Run: headless pygame with SDL's dummy video driver; simulated clock (each Clock.tick advances the game by its frame time, no real sleeping); random seed 0; keys injected as events and as key.get_pressed() state; no mouse input.
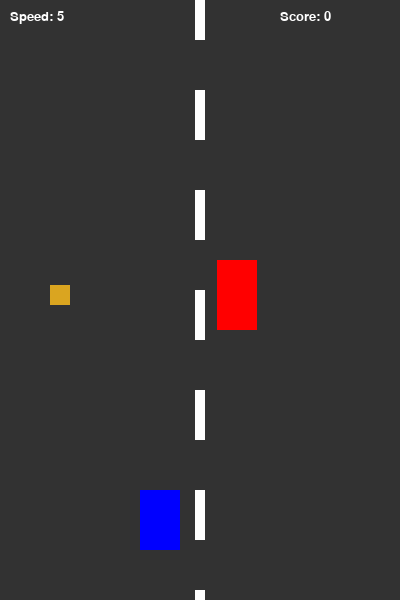
Frame 1 of 4 · flips 1–60 · no input
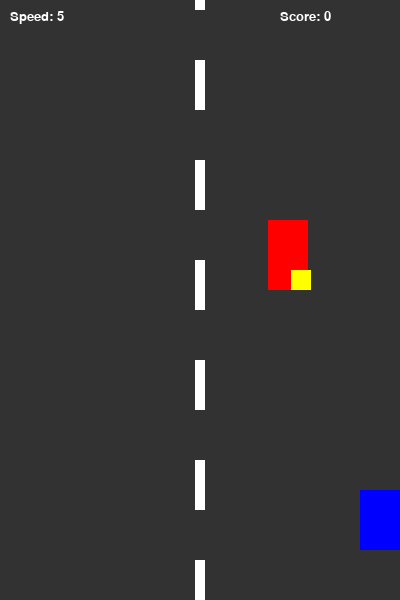
Frame 2 of 4 · flips 61–180 · tapped SPACE, RETURN · held RIGHT (→), D
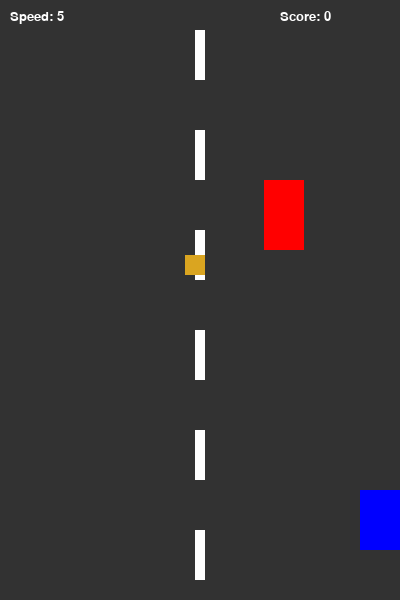
Frame 3 of 4 · flips 181–300 · held DOWN (↓), S
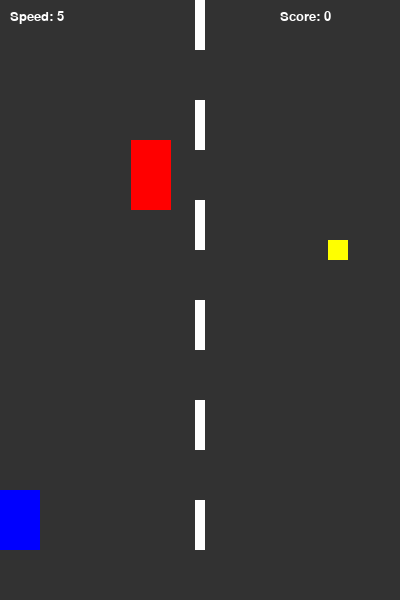
Frame 4 of 4 · flips 301–420 · held LEFT (←), A, UP (↑), W

The pygame program that drew these frames:

import pygame
import random

# Initialize Pygame
pygame.init()

# Constants
SCREEN_WIDTH = 400
SCREEN_HEIGHT = 600
SPEED = 5
SCORE = 0  # Total weight earned
COINS_COLLECTED = 0 # Count of coins earned
N = 5 # Increase speed every N coins collected

# Colors
WHITE = (255, 255, 255)
YELLOW = (255, 255, 0)
GOLD = (218, 165, 32) # Color for heavier coins
RED = (255, 0, 0)
GRAY = (50, 50, 50)

# Create Screen
screen = pygame.display.set_mode((SCREEN_WIDTH, SCREEN_HEIGHT))
font = pygame.font.SysFont("Verdana", 20)
clock = pygame.time.Clock()

class Enemy(pygame.sprite.Sprite):
    def __init__(self):
        super().__init__()
        self.image = pygame.Surface((40, 70))
        self.image.fill(RED)
        self.rect = self.image.get_rect()
        self.rect.center = (random.randint(40, SCREEN_WIDTH - 40), 0)

    def move(self):
        # Enemy speed is controlled by the global SPEED variable
        self.rect.move_ip(0, SPEED)
        if (self.rect.top > 600):
            self.rect.top = 0
            self.rect.center = (random.randint(40, SCREEN_WIDTH - 40), 0)

class Coin(pygame.sprite.Sprite):
    def __init__(self):
        super().__init__()
        # TASK 1: Randomly generating coins with different weights
        self.weight = random.randint(1, 5) 
        self.image = pygame.Surface((20, 20))
        
        # Visual feedback: heavier coins are darker/gold
        if self.weight > 3:
            self.image.fill(GOLD)
        else:
            self.image.fill(YELLOW)
            
        self.rect = self.image.get_rect()
        self.rect.center = (random.randint(40, SCREEN_WIDTH - 40), 0)

    def move(self):
        self.rect.move_ip(0, SPEED)
        if (self.rect.top > 600):
            self.kill() # Remove coin if it goes off screen

class Player(pygame.sprite.Sprite):
    def __init__(self):
        super().__init__()
        self.image = pygame.Surface((40, 60))
        self.image.fill((0, 0, 255))
        self.rect = self.image.get_rect()
        self.rect.center = (160, 520)

    def move(self):
        pressed_keys = pygame.key.get_pressed()
        if self.rect.left > 0:
            if pressed_keys[pygame.K_LEFT]:
                self.rect.move_ip(-5, 0)
        if self.rect.right < SCREEN_WIDTH:
            if pressed_keys[pygame.K_RIGHT]:
                self.rect.move_ip(5, 0)

# Setup Groups
P1 = Player()
E1 = Enemy()

enemies = pygame.sprite.Group()
enemies.add(E1)

coins_group = pygame.sprite.Group()

all_sprites = pygame.sprite.Group()
all_sprites.add(P1)
all_sprites.add(E1)

# Road line variable
line_y = 0

# Game Loop
running = True
while running:
    for event in pygame.event.get():
        if event.type == pygame.QUIT:
            running = False

    # Logic to keep at least one coin on screen
    if len(coins_group) < 1:
        new_coin = Coin()
        coins_group.add(new_coin)
        all_sprites.add(new_coin)

    # Draw Road
    screen.fill(GRAY)
    
    # Draw Moving Road Lines
    line_y += SPEED
    if line_y > 100:
        line_y = 0
    for y in range(-100, SCREEN_HEIGHT, 100):
        pygame.draw.rect(screen, WHITE, (SCREEN_WIDTH//2 - 5, y + line_y, 10, 50))

    # Move and Draw all entities
    for entity in all_sprites:
        screen.blit(entity.image, entity.rect)
        entity.move()

    collided_coin = pygame.sprite.spritecollideany(P1, coins_group)
    if collided_coin:
        SCORE += collided_coin.weight # Add the random weight to total score
        COINS_COLLECTED += 1
        collided_coin.kill() # Remove collected coin
        
        # TASK 2: Increase the speed of Enemy when the player earns N coins
        if COINS_COLLECTED % N == 0:
            SPEED += 1

    # Check for collision with enemy cars
    if pygame.sprite.spritecollideany(P1, enemies):
        print(f"Game Over! Final Score: {SCORE}")
        running = False

    # UI Overlay
    score_text = font.render(f"Score: {SCORE}", True, WHITE)
    speed_text = font.render(f"Speed: {SPEED}", True, WHITE)
    screen.blit(score_text, (SCREEN_WIDTH - 120, 10))
    screen.blit(speed_text, (10, 10))

    pygame.display.update()
    clock.tick(60)

pygame.quit()
